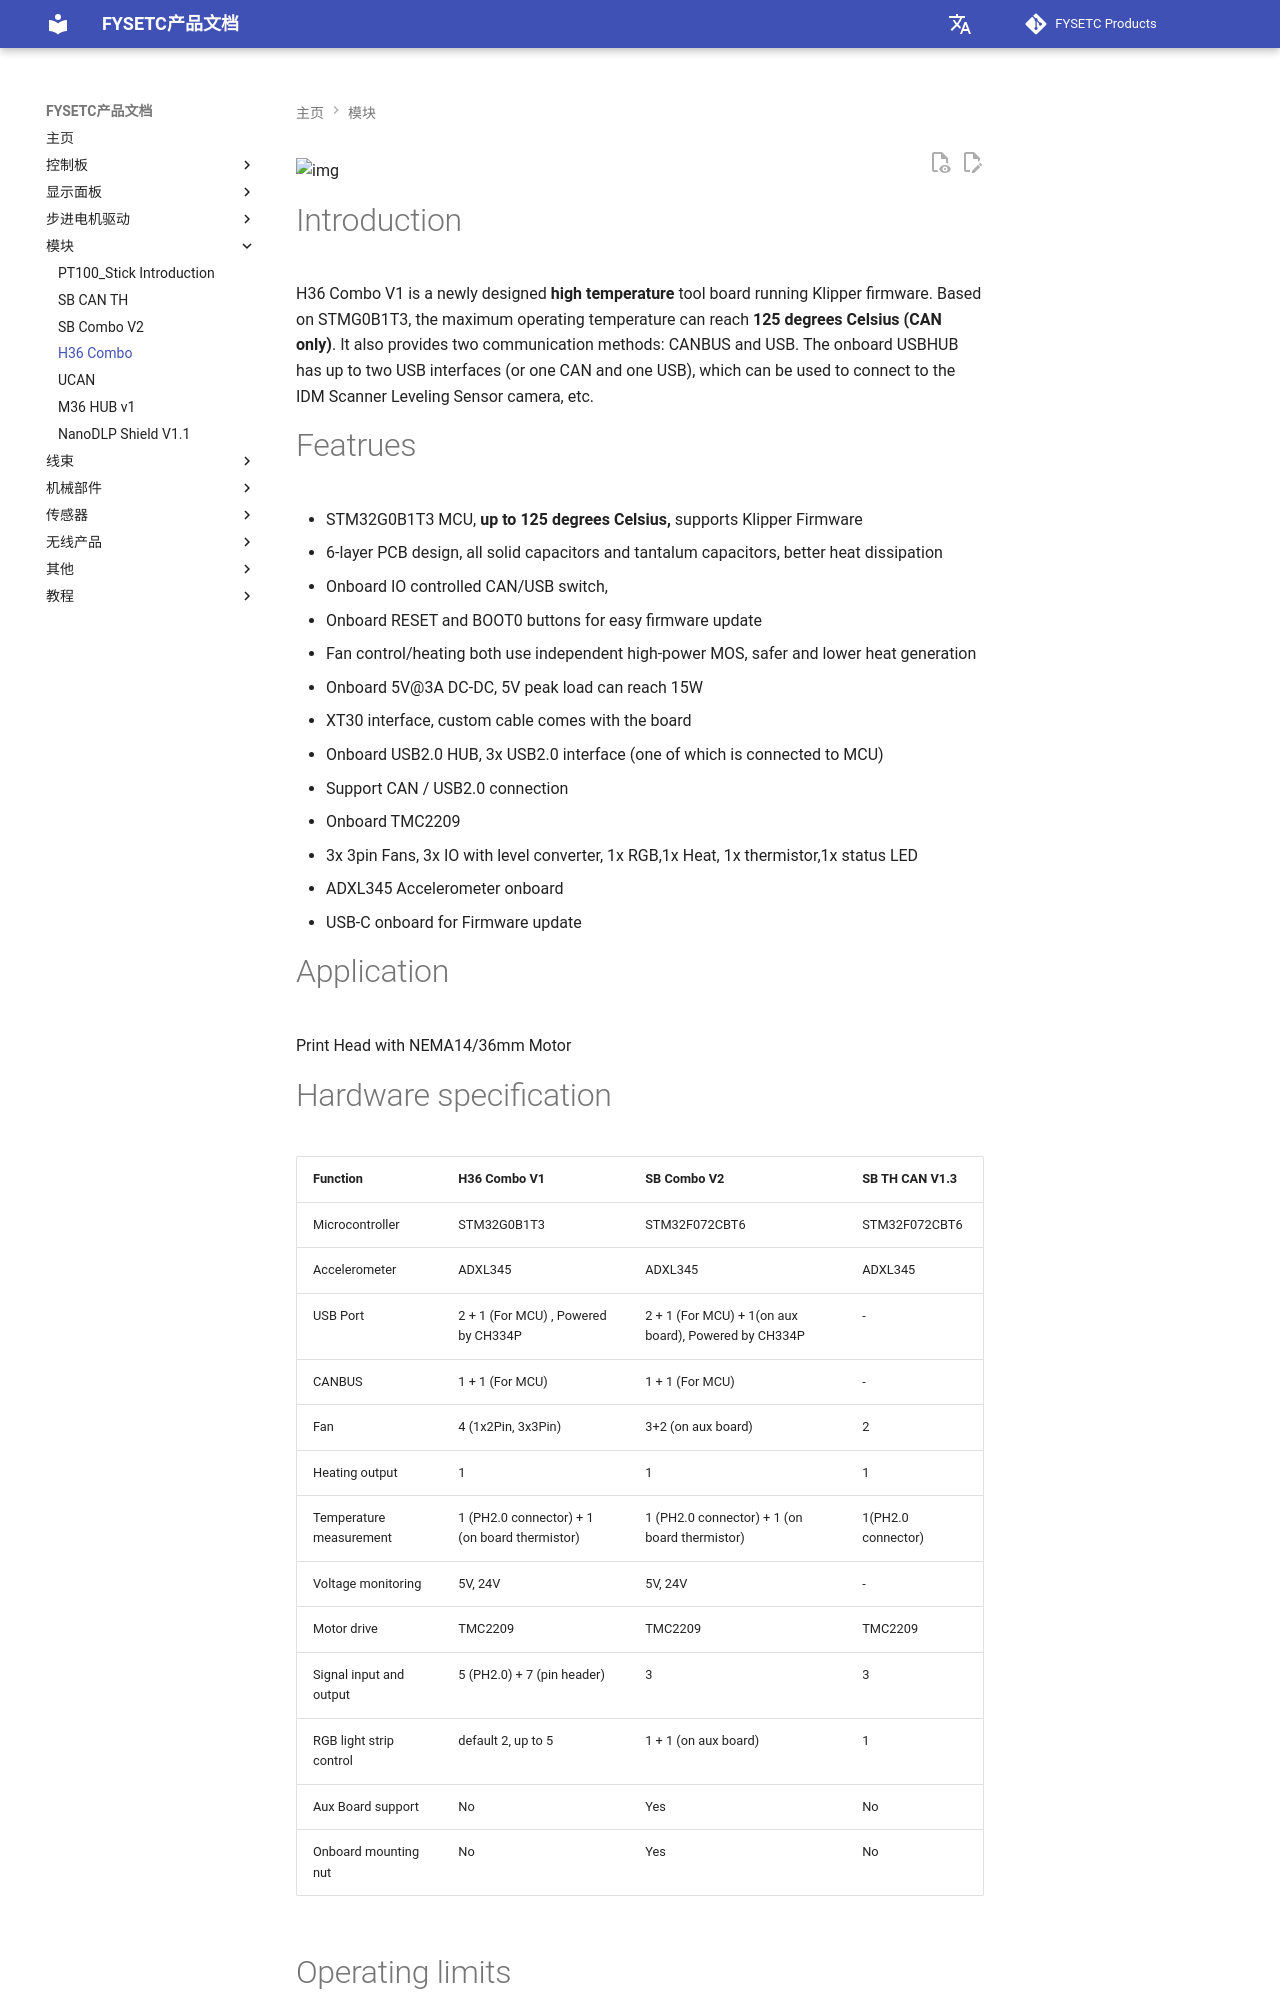

repository: FYSETC/wiki.fysetc · page: zh/H36_Combo/index.html · generator: mkdocs

![img](images/H36_combo_V1_top.png)

# Introduction

H36 Combo V1 is a newly designed **high temperature** tool board running Klipper firmware. Based on STMG0B1T3, the maximum operating temperature can reach **125 degrees Celsius (CAN only)**. It also provides two communication methods: CANBUS and USB. The onboard USBHUB has up to two USB interfaces (or one CAN and one USB), which can be used to connect to the IDM Scanner Leveling Sensor camera, etc.

# Featrues

- STM32G0B1T3 MCU, **up to 125 degrees Celsius,** supports Klipper Firmware
- 6-layer PCB design, all solid capacitors and tantalum capacitors, better heat dissipation
- Onboard IO controlled CAN/USB switch,
- Onboard RESET and BOOT0 buttons for easy firmware update
- Fan control/heating both use independent high-power MOS, safer and lower heat generation
- Onboard 5V@3A DC-DC, 5V peak load can reach 15W
- XT30 interface, custom cable comes with the board
- Onboard USB2.0 HUB, 3x USB2.0 interface (one of which is connected to MCU)
- Support CAN / USB2.0 connection
- Onboard TMC2209
- 3x 3pin Fans, 3x IO with level converter, 1x RGB,1x Heat, 1x thermistor,1x status LED
- ADXL345 Accelerometer onboard
- USB-C onboard for Firmware update

# Application

Print Head with NEMA14/36mm Motor

# Hardware specification


| Function                | H36 Combo V1                                  | SB Combo V2                                          | SB TH CAN V1.3     |
| ------------------------- | ----------------------------------------------- | ------------------------------------------------------ | -------------------- |
| Microcontroller         | STM32G0B1T3                                   | STM32F072CBT6                                        | STM32F072CBT6      |
| Accelerometer           | ADXL345                                       | ADXL345                                              | ADXL345            |
| USB Port                | 2 + 1 (For MCU) , Powered by CH334P           | 2 + 1 (For MCU) + 1(on aux board), Powered by CH334P | -                  |
| CANBUS                  | 1 + 1 (For MCU)                               | 1 + 1 (For MCU)                                      | -                  |
| Fan                     | 4 (1x2Pin, 3x3Pin)                            | 3+2 (on aux board)                                   | 2                  |
| Heating output          | 1                                             | 1                                                    | 1                  |
| Temperature measurement | 1 (PH2.0 connector) + 1 (on board thermistor) | 1 (PH2.0 connector) + 1 (on board thermistor)        | 1(PH2.0 connector) |
| Voltage monitoring      | 5V, 24V                                       | 5V, 24V                                              | -                  |
| Motor drive             | TMC2209                                       | TMC2209                                              | TMC2209            |
| Signal input and output | 5 (PH2.0) + 7 (pin header)                    | 3                                                    | 3                  |
| RGB light strip control | default 2, up to 5                            | 1 + 1 (on aux board)                                 | 1                  |
| Aux Board support       | No                                            | Yes                                                  | No                 |
| Onboard mounting nut    | No                                            | Yes                                                  | No                 |
